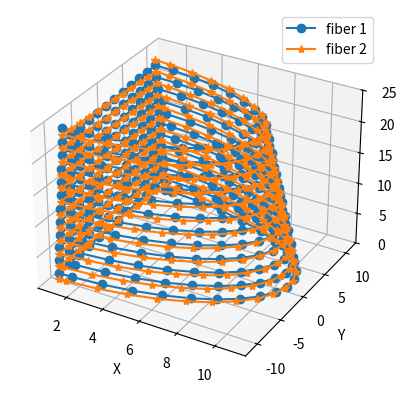

Recreate this plot in Python.
import numpy as np
import matplotlib.pyplot as plt
import os
import csv
import math as m
# import pylustrator
# activate pylustrator
# pylustrator.start()
def fibers(number_chambers = 2,r = 11, p = 2, H = 142.3862887, cutting_plane = None,
		coarse_points = 3000, fine_points = 80000, h = 25, draw = False):
	final_helix = []
	for i in range(number_chambers):
		final_helix.append([])

	def init_helix_path(r = r, p = p, H = H, number_points=None, h = h, draw = False, save = False):
		# r: bán kính của đường xoắn ốc ở mặt phẳng đáy
		# h: chiều cao của đường xoắn ốc cụt (chamber)
		# H: chiều cao của đường xoắn ốc (khoảng cách từ điểm đầu đến điểm cuối) 
		# number_points: số lượng các node hình thành nên đường cong (init: coarse)
		# p: thread
		idx_z_limit = int(h*number_points/H)
		# Tính toán tọa độ của các điểm trên đường xoắn ốc
		z = np.linspace(0, H, number_points)
		x = ((H-z)/H)*r*np.sin((2*np.pi)*z/p+np.pi)
		y = ((H-z)/H)*r*np.cos((2*np.pi)*z/p+np.pi)
		init_curve1 = [[x[i], y[i], z[i]] for i in range(number_points)]

		z2 = np.linspace(0, H, number_points)
		x2 = -((H-z2)/H)*r*np.sin(-(2*np.pi)*z2/p-np.pi)
		y2 = -((H-z2)/H)*r*np.cos(-(2*np.pi)*z2/p-np.pi)
		init_curve2 = [[x2[i], y2[i], z2[i]] for i in range(number_points)]
		init_curve = [init_curve1,init_curve2]
		if draw:
			### Draw Figures
			# Vẽ đường xoắn ốc
			fig = plt.figure()
			ax = fig.add_subplot(111,projection='3d')
			ax.plot(x, y, z, label='fiber 1')
			ax.plot(x2, y2, z2, label='fiber 2')
			ax.set_xlabel('X')
			ax.set_ylabel('Y')
			ax.set_zlabel('Z')
			ax.set_zlim([0, h])
			ax.legend()
		if save:
			for i in range(2):
				filePath_node = os.getcwd()+"/fiber"+str(i+1)+"_info.csv"
				try:
					os.remove(filePath_node)
				except:
					print("Error while deleting file ", filePath_node)
				header = ["Fiber "+ str(i+1)+": Spring Idx", "x (mm)", "y (mm)", "z (mm)"]
				with open(filePath_node, "w", newline="") as file_open:
					writer = csv.writer(file_open, delimiter=",")
					writer.writerow(header)
					for j in range(idx_z_limit):
						if i == 0 and init_curve[i][j][2]<h:
							writer.writerow([j,x[j],y[j],z[j]])
						elif i == 1 and init_curve[i][j][2]<h:
							writer.writerow([j,x2[j],y2[j],z2[j]])
		
		return init_curve

	def trimming_helix(number_points = coarse_points, cutting_plane = cutting_plane, draw = False):
		# cutting_plane  # Plane parallel to xoz plane
		# Initialize lists to store trimmed points
		
		init_fine_curve = init_helix_path(number_points = number_points)

		# Trim the first curve by the yoz plane
		trimmed_points_curve = []
		trimming = []
		for i in range(len(init_fine_curve)):
			trimming.append([])
			for j in range(number_points):
				if init_fine_curve[i][j][0] >= cutting_plane and cutting_plane>0:
					trimming[-1].append(init_fine_curve[i][j])
				if init_fine_curve[i][j][0] <= cutting_plane and cutting_plane<0:
					trimming[-1].append(init_fine_curve[i][j])
		if len(trimming[0]) - len(trimming[1]) > 0:
			trimmed_points_curve = (trimming[0][:-(len(trimming[0]) - len(trimming[1]))], trimming[1])
		elif len(trimming[0]) - len(trimming[1]) < 0:
			trimmed_points_curve = (trimming[0], trimming[1][:len(trimming[0]) - len(trimming[1])])
		else:
			trimmed_points_curve = trimming

		trimmed_points_curve= np.array(trimmed_points_curve)

		
		if draw:
			### Draw Figures
			# Vẽ đường xoắn ốc
			fig = plt.figure()
			ax = fig.add_subplot(111,projection='3d')
			ax.plot(trimmed_points_curve[0][:,0], trimmed_points_curve[0][:,1], trimmed_points_curve[0][:,2], label='fiber 1')
			# ax.plot(trimmed_points_curve[1][:,0], trimmed_points_curve[1][:,1], trimmed_points_curve[1][:,2], label='fiber 2')
			ax.set_xlabel('X')
			ax.set_ylabel('Y')
			ax.set_zlabel('Z')
			ax.set_zlim([0, h])
			ax.legend()
		return trimmed_points_curve

	def sort_trimmed_curves(trimmed_points_curve,cutting_plane = cutting_plane):
		point_in_plane = []
		for i in range(2):	
			point_in_plane.append([])
			for j in range(int(h/2)):
				if cutting_plane > 0:
					if i == 0:
						max_y = [max(trimmed_points_curve[i][:, 1]),min(trimmed_points_curve[i][:, 2])]
						min_y = [min(trimmed_points_curve[i][:, 1])]
						for sorted_indices in range(len(trimmed_points_curve[i])):
							if trimmed_points_curve[i][sorted_indices][1] == min_y[0]:
								min_y.append(trimmed_points_curve[i][sorted_indices][2])
						point_in_plane[i].append([cutting_plane, max_y[0]-(2*j)/m.tan(85.5*m.pi/180), max_y[1]+2*j])
						point_in_plane[i].append([cutting_plane, min_y[0]+(2*j)/m.tan(85.5*m.pi/180), min_y[1]+2*j])
					if i == 1:
						max_y = [min(trimmed_points_curve[i][:, 1]),min(trimmed_points_curve[i][:, 2])]
						min_y = [max(trimmed_points_curve[i][:, 1])]
						for sorted_indices in range(len(trimmed_points_curve[i])):
							if trimmed_points_curve[i][sorted_indices][1] == min_y[0]:
								min_y.append(trimmed_points_curve[i][sorted_indices][2])
						point_in_plane[i].append([cutting_plane, max_y[0]+(2*j)/m.tan(85.5*m.pi/180), max_y[1]+2*j])
						point_in_plane[i].append([cutting_plane, min_y[0]-(2*j)/m.tan(85.5*m.pi/180), min_y[1]+2*j])	
				if cutting_plane < 0:
					if i == 0:
							max_y = [min(trimmed_points_curve[i][:, 1]),min(trimmed_points_curve[i][:, 2])]
							min_y = [max(trimmed_points_curve[i][:, 1])]
							for sorted_indices in range(len(trimmed_points_curve[i])):
								if trimmed_points_curve[i][sorted_indices][1] == min_y[0]:
									min_y.append(trimmed_points_curve[i][sorted_indices][2])
							point_in_plane[i].append([cutting_plane, max_y[0]+(2*j)/m.tan(85.5*m.pi/180), max_y[1]+2*j])
							point_in_plane[i].append([cutting_plane, min_y[0]-(2*j)/m.tan(85.5*m.pi/180), min_y[1]+2*j])
					if i == 1:
						max_y = [max(trimmed_points_curve[i][:, 1]),min(trimmed_points_curve[i][:, 2])]
						min_y = [min(trimmed_points_curve[i][:, 1])]
						for sorted_indices in range(len(trimmed_points_curve[i])):
							if trimmed_points_curve[i][sorted_indices][1] == min_y[0]:
								min_y.append(trimmed_points_curve[i][sorted_indices][2])
						point_in_plane[i].append([cutting_plane, max_y[0]-(2*j)/m.tan(85.5*m.pi/180), max_y[1]+2*j])
						point_in_plane[i].append([cutting_plane, min_y[0]+(2*j)/m.tan(85.5*m.pi/180), min_y[1]+2*j])			
		point_in_plane = np.array(point_in_plane)
		return point_in_plane

	def save_csv(final_helix, cutting_plane = cutting_plane):
		# Save node information of original curves
		if cutting_plane > 0:
			name = "right"
		else:
			name = "left"
		for i in range(2):
			filePath_node = os.getcwd()+"/fiber"+str(i+1)+name+"_info.csv"
			try:
				os.remove(filePath_node)
			except:
				print("Error while deleting file ", filePath_node)
			header = ["Fiber "+ str(i+1)+"_"+name+": Idx", "x (mm)", "y (mm)", "z (mm)", "Cutting plane x"]
			with open(filePath_node, "w", newline="") as file_open:
				writer = csv.writer(file_open, delimiter=",")
				writer.writerow(header)
				data_limit = int((h/2)*coarse_points/H)+len(point_in_plane[i])
				for j in range(len(final_helix[i])):
					if final_helix[i][j][2]<h:
						writer.writerow([j,final_helix[i][j][0],final_helix[i][j][1],final_helix[i][j][2],cutting_plane])
	
	init_helix_path(number_points= coarse_points, draw=0, save=0)
	init_curve = trimming_helix(number_points=coarse_points, draw=0)
	trimmed_points_curve = trimming_helix(number_points=fine_points, draw=0)
	point_in_plane = sort_trimmed_curves(trimmed_points_curve=trimmed_points_curve)
	final_helix = []
	for i in range(len(init_curve)):
		revised_helix = init_curve[i]
		final_helix.append([])
		data_limit = int((h/2)*coarse_points/H)+len(point_in_plane[i])
		for j in range(0,len(point_in_plane[i])):
			# Find the index to insert the new point
			insert_index_z = np.searchsorted(revised_helix[:, 2], point_in_plane[i][j][2],side='right')
			# fix odd points
			if abs(revised_helix[insert_index_z][2] - revised_helix[insert_index_z-1][2]) < 0.3:
				insert_index_z -= 1
			# Insert the new point at the calculated index
			revised_helix = np.insert(revised_helix, insert_index_z, point_in_plane[i][j], axis=0)	
		for k in range(0,int(len(point_in_plane[i])/2)-1):
			n = 12  # Change this to the desired number of points
			step_size = 1.0 / (n - 1)
			intermediate_points = []
			for g in range(n):
				interpolated_point = (1 - g * step_size) * point_in_plane[i][2*k+1] + g * step_size * point_in_plane[i][2*k+2]
				intermediate_points.append(interpolated_point)
			for j in range(len(revised_helix)-1):
				if np.array_equal(revised_helix[j], intermediate_points[0]):
					revised_helix = np.insert(revised_helix, j+1, intermediate_points[1:n-1], axis=0)
					break
		for j in range(len(revised_helix)):
			if revised_helix[j][2]<h:
				final_helix[-1].append(revised_helix[j])

	final_helix = np.array(final_helix)
	# save csv
	save_csv(final_helix=final_helix)
	if draw:
	### Draw Figures
	# Vẽ đường xoắn ốc 
		fig = plt.figure()
		ax = fig.add_subplot(111,projection='3d')
		no = 400
		ax.plot(final_helix[0][0:no,0], final_helix[0][0:no,1], final_helix[0][0:no,2], marker='o', label='fiber 1')
		ax.plot(final_helix[1][0:no,0], final_helix[1][0:no,1], final_helix[1][0:no,2], marker='*', label='fiber 2')
		ax.set_xlabel('X')
		ax.set_ylabel('Y')
		ax.set_zlabel('Z')
		ax.set_zlim([0, h])
		ax.legend()    
		plt.show()
	return final_helix

# Function used only if this script is called from a python environment
if __name__ == '__main__':	
	final_helix = fibers(cutting_plane = 1.1, draw=1)
	# final_helix = fibers(cutting_plane = -1, draw=1)
